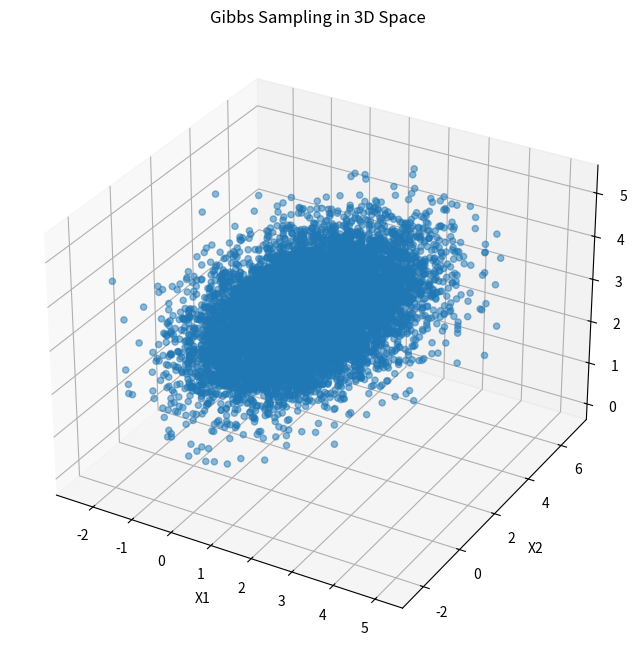

The script that saved this image:
from scipy import stats
import math
import matplotlib.pyplot as plt


class gibbs_sampling_2D_norm:
    def __init__(self, norm_a_mu, norm_a_sigma, norm_b_mu, norm_b_sigma, cov_ab):
        self.norm_a_mu = norm_a_mu
        self.norm_a_sigma = norm_a_sigma
        self.norm_b_mu = norm_b_mu
        self.norm_b_sigma = norm_b_sigma
        self.cov_ab = cov_ab

        # 计算相关系数
        self.cor = self.cov_ab / math.sqrt(self.norm_a_sigma * self.norm_b_sigma)

    def sampling(self, n):
        count = 0
        sample_x = []
        sample_y = []
        x = 0  # 初始的x值

        while count < n:
            # 先对 y 进行采样，基于给定的 x
            y_mean = self.norm_b_mu + self.cor * self.norm_b_sigma / self.norm_a_sigma * (x - self.norm_a_mu)
            y_std = math.sqrt(self.norm_b_sigma ** 2 * (1 - self.cor ** 2))
            y = stats.norm.rvs(y_mean, y_std)

            # 记录采样值
            sample_x.append(x)
            sample_y.append(y)

            # 再对 x 进行采样，基于给定的 y
            x_mean = self.norm_a_mu + self.cor * self.norm_a_sigma / self.norm_b_sigma * (y - self.norm_b_mu)
            x_std = math.sqrt(self.norm_a_sigma ** 2 * (1 - self.cor ** 2))
            x = stats.norm.rvs(x_mean, x_std)

            # 记录采样值
            sample_x.append(x)
            sample_y.append(y)

            count += 2

        # 打印平均值
        print("Mean of X:", sum(sample_x) / len(sample_x))
        print("Mean of Y:", sum(sample_y) / len(sample_y))

        # 绘制采样散点图
        plt.scatter(sample_x, sample_y)
        plt.title("Gibbs Sampling - Bivariate Normal Distribution")
        plt.xlabel("X")
        plt.ylabel("Y")
        plt.show()

'''
# 示例采样
sampler = gibbs_sampling_2D_norm(1, 2, 1, 1, 1)
sampler.sampling(10000)
'''

from scipy import stats
import math
import numpy as np
import matplotlib.pyplot as plt
from mpl_toolkits.mplot3d import Axes3D

from scipy import stats
import math
import numpy as np
import matplotlib.pyplot as plt
from mpl_toolkits.mplot3d import Axes3D


class gibbs_sampling_3D_norm:
    def __init__(self, norm_mu, norm_sigma, cov_matrix):
        self.norm_mu = norm_mu  # 均值向量 [mu1, mu2, mu3]
        self.norm_sigma = norm_sigma  # 对角方差矩阵的对角元素 [sigma1^2, sigma2^2, sigma3^2]
        self.cov_matrix = cov_matrix  # 协方差矩阵 3x3

        # 计算相关系数矩阵
        self.cor_matrix = self.cov_matrix / np.sqrt(np.outer(self.norm_sigma, self.norm_sigma))

    def conditional_mean_and_variance(self, x, given_idx, given_values):
        """计算给定部分变量下的条件均值和方差"""
        indices = [0, 1, 2]  # 变量索引
        remaining_idx = [i for i in indices if i != given_idx]
        mu_a = self.norm_mu[given_idx]

        covab_colum = self.cov_matrix[given_idx]
        covab = covab_colum[remaining_idx]

        covbb = self.cov_matrix[np.ix_(remaining_idx, remaining_idx)]

        xb_mub = np.array(x)-self.norm_mu[remaining_idx]

        mu_given = mu_a + covab@np.linalg.inv(covbb)@xb_mub.transpose()

        variance_given = self.cov_matrix[given_idx,given_idx] - covab@np.linalg.inv(covbb)@covab.transpose()

        return mu_given, variance_given

    def sampling(self, n):
        count = 0
        sample_x1 = []
        sample_x2 = []
        sample_x3 = []

        # 第一个采样点的x1, x2, x3为0，分别采样
        x1, x2, x3 = 0, 0, 0
        while count < n:
            # 先对 x1 进行采样，给定 x2, x3
            mu_x1, var_x1 = self.conditional_mean_and_variance([x2, x3], 0, np.array([x2, x3]))
            x1 = stats.norm.rvs(mu_x1, math.sqrt(var_x1))
            sample_x1.append(x1)
            sample_x2.append(x2)
            sample_x3.append(x3)

            # 再对 x2 进行采样，给定 x1, x3
            mu_x2, var_x2 = self.conditional_mean_and_variance([x1, x3], 1, np.array([x1, x3]))
            x2 = stats.norm.rvs(mu_x2, math.sqrt(var_x2))
            sample_x1.append(x1)
            sample_x2.append(x2)
            sample_x3.append(x3)

            # 最后对 x3 进行采样，给定 x1, x2
            mu_x3, var_x3 = self.conditional_mean_and_variance([x1, x2], 2, np.array([x1, x2]))
            x3 = stats.norm.rvs(mu_x3, math.sqrt(var_x3))
            sample_x1.append(x1)
            sample_x2.append(x2)
            sample_x3.append(x3)

            count += 3

        print("Mean of X1:", sum(sample_x1) / len(sample_x1))
        print("Mean of X2:", sum(sample_x2) / len(sample_x2))
        print("Mean of X3:", sum(sample_x3) / len(sample_x3))

        # 绘制 3D 散点图
        fig = plt.figure(figsize=(8, 8))
        ax = fig.add_subplot(111, projection='3d')
        ax.scatter(sample_x1, sample_x2, sample_x3, alpha=0.5)

        ax.set_xlabel("X1")
        ax.set_ylabel("X2")
        ax.set_zlabel("X3")
        ax.set_title("Gibbs Sampling in 3D Space")

        plt.show()


# 示例采样
mu = np.array([1, 2, 3])  # 均值向量
sigma = np.array([1, 2, 1.5])  # 方差向量
cov_matrix = np.array([[1, 0.5, 0.2], [0.5, 2, 0.3], [0.2, 0.3, 0.5]])  # 协方差矩阵

sampler = gibbs_sampling_3D_norm(mu, sigma, cov_matrix)
sampler.sampling(10000)